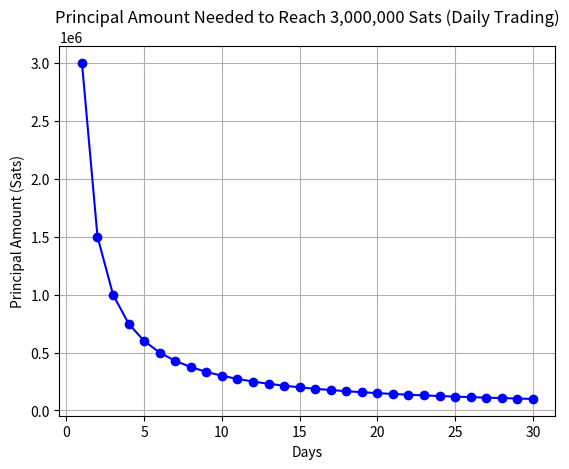

Generate this figure with matplotlib:
# Importing the Matplotlib library for plotting
import matplotlib.pyplot as plt


# Redefining the functions and constants, and running the code block for graphing
def calculate_periodic_interest_rate(interest_rate, frequency):
    return 1 + (interest_rate / frequency)


def calculate_principal_amount(
    target_amount, interval, periodic_interest_rate
):
    return target_amount / (interval * pow(periodic_interest_rate, interval))


# Constants for the simulation
daily_interest_rate = 5 / 100  # 5% daily interest rate
frequency = 365  # daily compounding
interval_range = 30  # 30 days
target_amount_goal = 3_000_000  # Target Amount of 3,000,000 Sats

# Lists to store the results for graphing
principal_days = []
principal_satoshis = []

# Calculate the periodic interest rate
periodic_rate = calculate_periodic_interest_rate(
    daily_interest_rate, frequency
)

# Calculate the principal amount needed to reach the target amount for each interval in the range
for interval in range(1, interval_range + 1):
    principal_amount = calculate_principal_amount(
        target_amount_goal, interval, periodic_rate
    )

    principal_days.append(interval)
    principal_satoshis.append(principal_amount)

# Displaying the results in a graph
plt.plot(principal_days, principal_satoshis, marker="o", color="blue")
plt.title("Principal Amount Needed to Reach 3,000,000 Sats (Daily Trading)")
plt.xlabel("Days")
plt.ylabel("Principal Amount (Sats)")
plt.grid(True)
plt.show()
